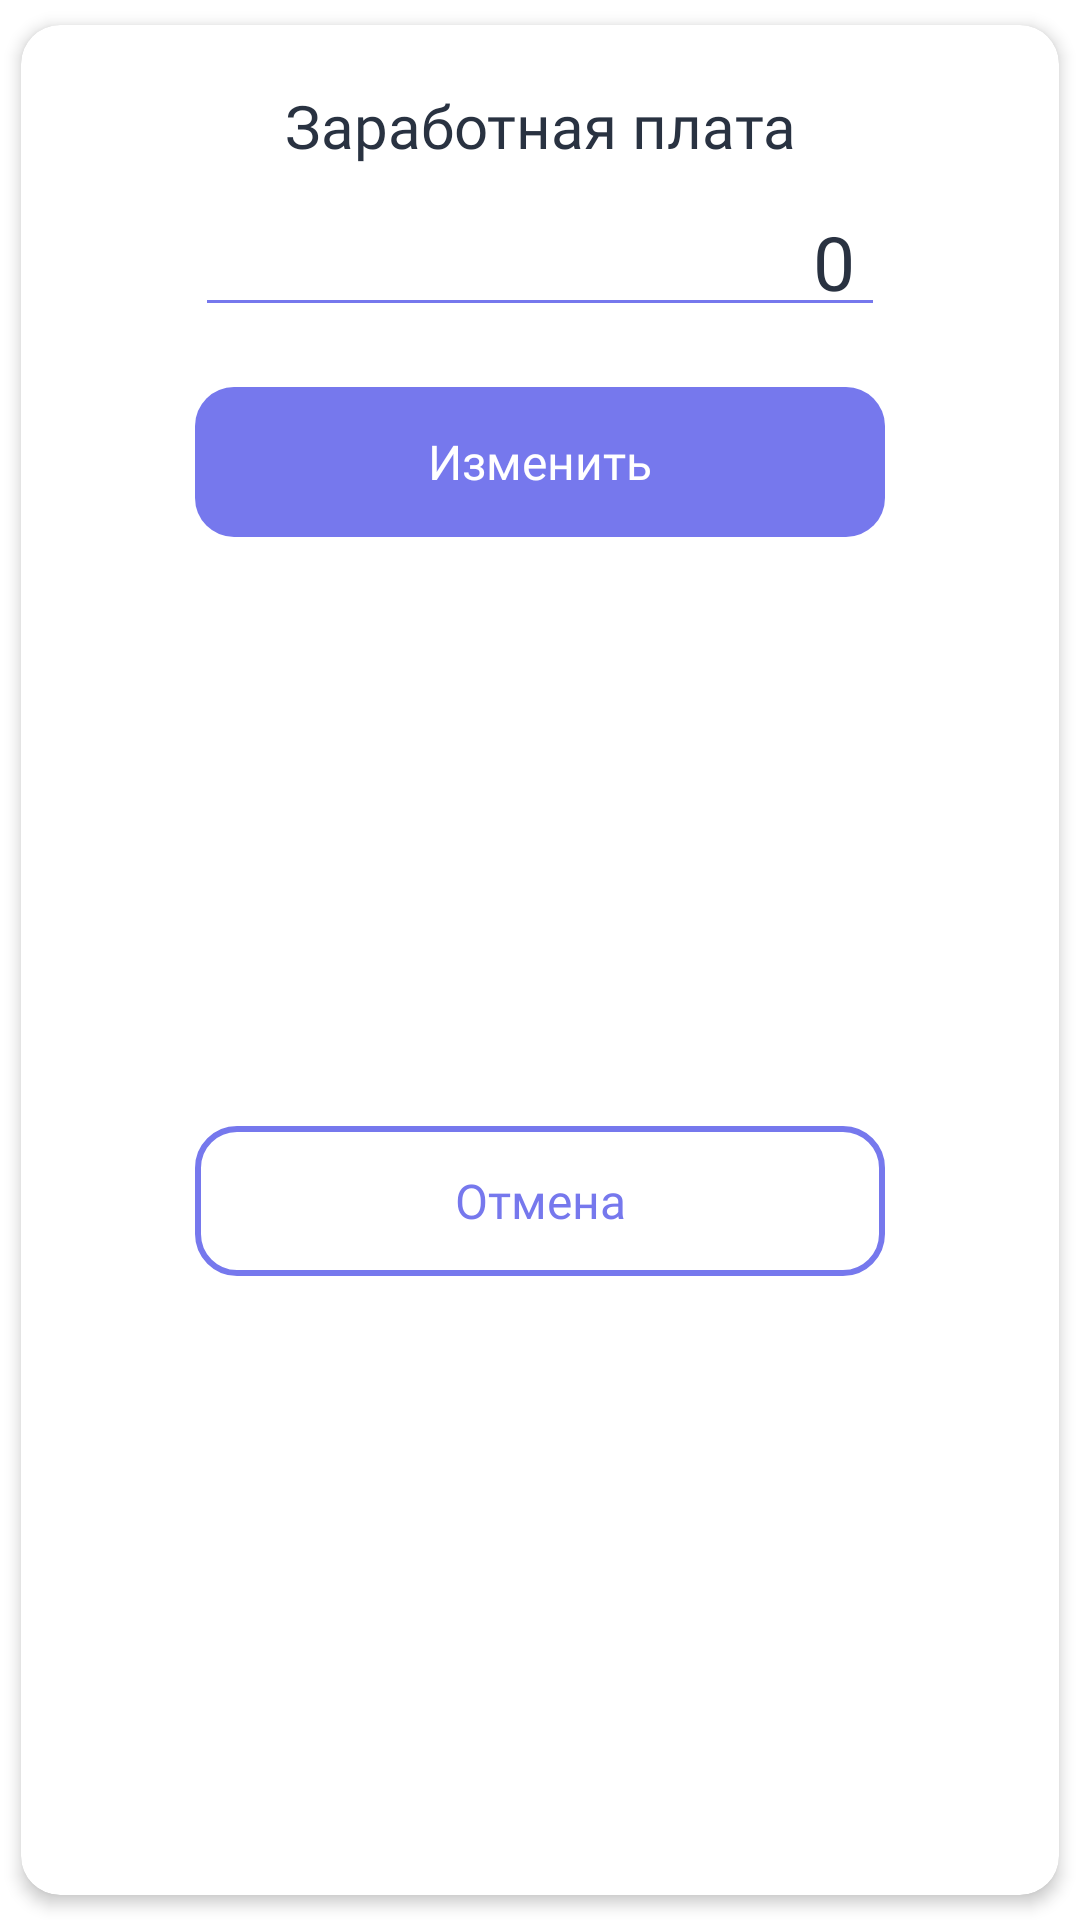

This screen was rendered from an Android layout file. Write that file and the resources it references.
<!-- AndroidManifest.xml: application theme Theme.SteelWave -->
<!-- res/layout/modal_change_salary.xml -->
<?xml version="1.0" encoding="utf-8"?>
<androidx.cardview.widget.CardView xmlns:android="http://schemas.android.com/apk/res/android"
    xmlns:app="http://schemas.android.com/apk/res-auto"
    style="@style/sw_cardView"
    android:layout_marginHorizontal="20dp"
    android:layout_gravity="center"
    android:layout_width="match_parent"
    android:layout_height="wrap_content">

    <androidx.constraintlayout.widget.ConstraintLayout
        android:minWidth="350dp"
        android:layout_width="match_parent"
        android:layout_height="match_parent">

        <TextView
            android:id="@+id/tv_title"
            style="@style/sw_textView_title"
            android:layout_width="0dp"
            android:layout_height="wrap_content"
            android:layout_margin="20dp"
            android:gravity="center"
            android:text="@string/salary"
            app:layout_constraintEnd_toEndOf="parent"
            app:layout_constraintStart_toStartOf="parent"
            app:layout_constraintTop_toTopOf="parent" />

        <androidx.constraintlayout.widget.ConstraintLayout
            android:id="@+id/cl_choice_date"
            android:layout_width="match_parent"
            android:layout_height="wrap_content"
            android:layout_marginTop="10dp"
            app:layout_constraintEnd_toEndOf="parent"
            app:layout_constraintStart_toStartOf="parent"
            app:layout_constraintTop_toBottomOf="@+id/tv_title">

            <EditText
                android:id="@+id/et_count"
                style="@style/sw_editText_number"
                android:layout_width="230dp"
                android:layout_height="wrap_content"
                android:maxLength="8"
                android:text="0"
                app:layout_constraintBottom_toBottomOf="parent"
                app:layout_constraintEnd_toEndOf="parent"
                app:layout_constraintStart_toStartOf="parent"
                app:layout_constraintTop_toTopOf="parent" />


        </androidx.constraintlayout.widget.ConstraintLayout>


        <androidx.appcompat.widget.AppCompatButton
            android:id="@+id/btn_add"
            style="@style/sw_button_fill"
            android:layout_width="230dp"
            android:layout_height="50dp"
            android:text="@string/edit"
            android:layout_marginTop="20dp"
            app:layout_constraintEnd_toEndOf="parent"
            app:layout_constraintStart_toStartOf="parent"
            app:layout_constraintTop_toBottomOf="@+id/cl_choice_date" />

        <androidx.appcompat.widget.AppCompatButton
            android:id="@+id/btn_cancel"
            style="@style/sw_button_empty"
            android:layout_width="230dp"
            android:layout_height="50dp"
            android:layout_marginTop="10dp"
            android:layout_marginBottom="20dp"
            android:text="@string/cancel"
            app:layout_constraintBottom_toBottomOf="parent"
            app:layout_constraintEnd_toEndOf="@+id/btn_add"
            app:layout_constraintStart_toStartOf="@+id/btn_add"
            app:layout_constraintTop_toBottomOf="@+id/btn_add" />

    </androidx.constraintlayout.widget.ConstraintLayout>

</androidx.cardview.widget.CardView>
<!-- resources referenced by this layout -->
<resources>
  <string name="cancel">Отмена</string>
  <string name="edit">Изменить</string>
  <string name="salary">Заработная плата</string>
  <style name="sw_cardView">
          <item name="android:minHeight">10dp</item>
          <item name="cardElevation">3dp</item>
          <item name="cardUseCompatPadding">true</item>
          <item name="cardCornerRadius">@dimen/corner_normal</item>
      </style>
  <style name="sw_editText_number" parent="sw_editText">
          <item name="android:gravity">end|bottom</item>
          <item name="android:inputType">number</item>
          <item name="android:maxLength">7</item>
          <item name="android:paddingTop">5dp</item>
          <item name="android:paddingBottom">5dp</item>
          <item name="android:paddingEnd">10dp</item>
          <item name="android:textSize">@dimen/very_big_size</item>
      </style>
  <style name="sw_textView_title">
          <item name="android:textColor">@color/sw_black</item>
          <item name="android:textSize">@dimen/big_size</item>
          <item name="android:fontFamily">@font/poppins_medium</item>
      </style>
  <!-- drawable background_button_empty (drawable) -->
  <?xml version="1.0" encoding="utf-8"?>
  <ripple android:color="#ABD3D1D1"
      xmlns:android="http://schemas.android.com/apk/res/android">
      <item>
          <shape android:shape="rectangle">
  
              <corners android:radius="@dimen/corner_normal"/>
              <stroke android:width="2dp" android:color="@color/sw_purple"/>
              <solid android:color="@color/white"/>
  
          </shape>
      </item>
  </ripple>
  <color name="sw_purple">#7678ED</color>
  <dimen name="normal_size">16sp</dimen>
  <!-- drawable background_button_fill (drawable) -->
  <?xml version="1.0" encoding="utf-8"?>
  <ripple xmlns:android="http://schemas.android.com/apk/res/android"
      xmlns:tools="http://schemas.android.com/tools"
      android:color="#B3FFFFFF">
  
      <item>
          <shape android:shape="rectangle">
              <corners android:radius="@dimen/corner_normal"/>
              <solid android:color="@color/sw_purple"/>
  
          </shape>
      </item>
  
  </ripple>
  <color name="white">#FFFFFFFF</color>
  <dimen name="corner_normal">13dp</dimen>
  <dimen name="very_big_size">25sp</dimen>
  <color name="sw_black">#293241</color>
  <dimen name="big_size">20sp</dimen>
  <color name="sw_purple_transparent">#4D7678ED</color>
  <color name="black">#FF000000</color>
  <style name="AppBottomSheetDialogTheme" parent="Theme.Design.Light.BottomSheetDialog">
          <item name="bottomSheetStyle">@style/AppModalStyle</item>
      </style>
  <style name="PopupMenuStyle" parent="@style/Widget.AppCompat.PopupMenu">
          <item name="android:textColor">@color/sw_black</item>
          <item name="android:fontFamily">@font/poppins_medium</item>
      </style>
  <dimen name="default_size">18sp</dimen>
  <!-- drawable background_color_cursor (drawable) -->
  <?xml version="1.0" encoding="utf-8"?>
  <shape xmlns:android="http://schemas.android.com/apk/res/android" >
      <size android:width="1dp" />
      <solid android:color="@color/sw_purple"  />
  </shape>
  <color name="sw_black_transparent_editText">#33293241</color>
  <style name="AppModalStyle" parent="Widget.Design.BottomSheet.Modal">
          <item name="android:background">@drawable/background_bottom_sheet</item>
      </style>
  <!-- drawable background_bottom_sheet (drawable) -->
  <?xml version="1.0" encoding="utf-8"?>
  <shape xmlns:android="http://schemas.android.com/apk/res/android"
      android:shape="rectangle">
      <solid android:color="@android:color/white"/>
      <corners android:topLeftRadius="@dimen/corner_big"
          android:topRightRadius="@dimen/corner_big"/>
  
  </shape>
  <dimen name="corner_big">20dp</dimen>
</resources>
